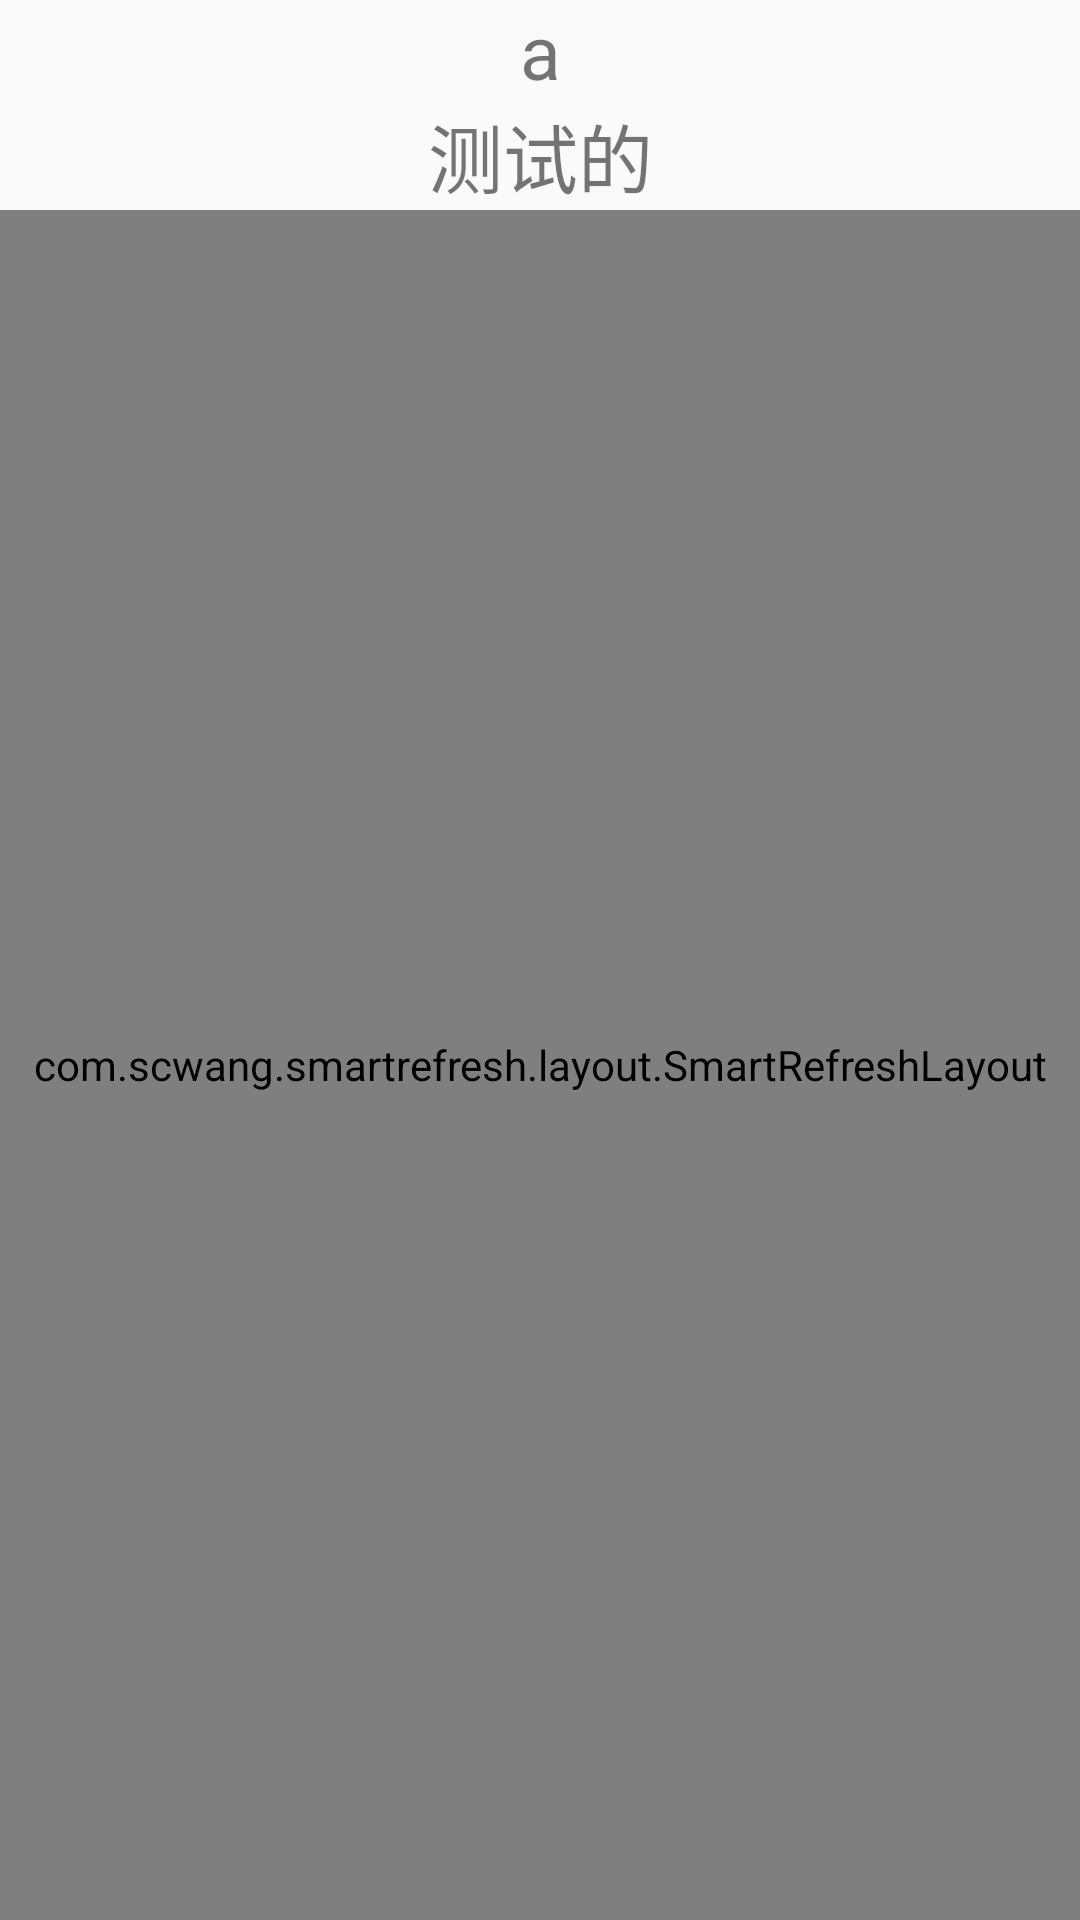

Reconstruct the res/layout file that produces this screen, plus the resources it refers to.
<!-- AndroidManifest.xml: application theme AppTheme -->
<!-- res/layout/activity_main3.xml -->
<?xml version="1.0" encoding="utf-8"?>
<LinearLayout xmlns:android="http://schemas.android.com/apk/res/android"
    xmlns:app="http://schemas.android.com/apk/res-auto"
    xmlns:tools="http://schemas.android.com/tools"
    android:layout_width="match_parent"
    android:layout_height="match_parent"
    android:orientation="vertical"
    tools:context="com.personal.revenant.revenant.activity.Main3Activity">

    <TextView
        android:id="@+id/a"
        android:layout_width="match_parent"
        android:layout_height="wrap_content"
        android:gravity="center_horizontal"
        android:text="a"
        android:textSize="25sp" />

    <TextView
        android:id="@+id/b"
        android:layout_width="match_parent"
        android:layout_height="wrap_content"
        android:gravity="center_horizontal"
        android:text="测试的"
        android:textSize="25sp" />

    <com.scwang.smartrefresh.layout.SmartRefreshLayout
        android:id="@+id/refreshLayout"
        android:layout_width="match_parent"
        android:layout_height="match_parent">

        <android.support.v7.widget.RecyclerView
            android:id="@+id/recyclerView"
            android:layout_width="match_parent"
            android:layout_height="match_parent"
            android:background="#fff"
            android:overScrollMode="never" />
    </com.scwang.smartrefresh.layout.SmartRefreshLayout>
</LinearLayout>
<!-- resources referenced by this layout -->
<resources>
  <style name="AppTheme" parent="Theme.AppCompat.Light.NoActionBar">
          
          
          
          
      </style>
</resources>
